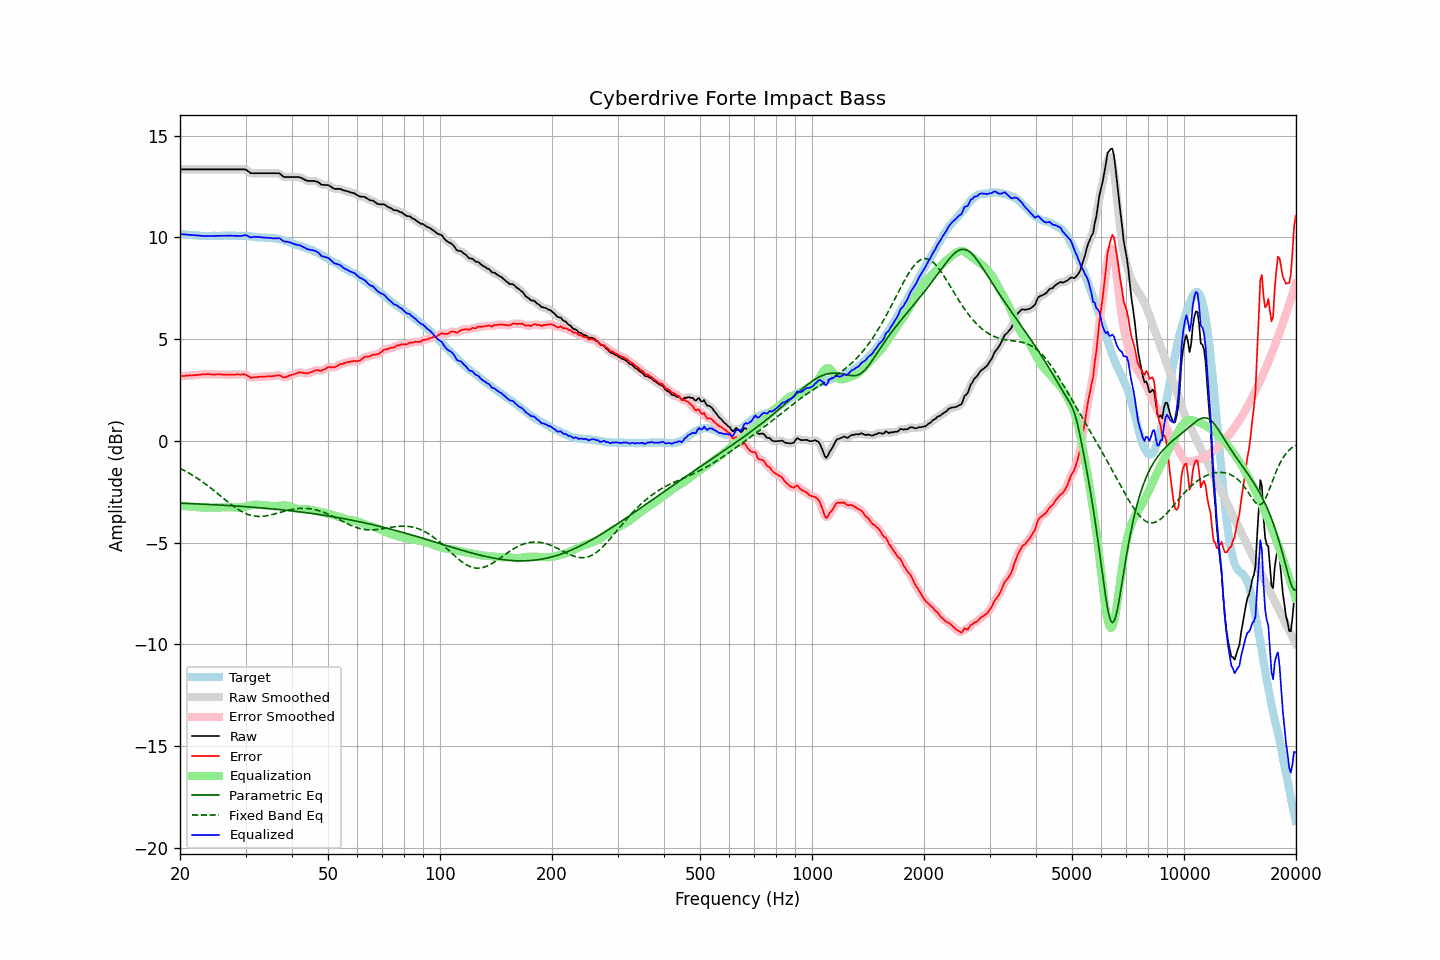

Values plotted in this chart, from the file beside it:
frequency, raw, error, smoothed, error_smoothed, equalization, parametric_eq, fixed_band_eq, equalized_raw, equalized_smoothed, target
20.00, 13.35, 3.17, 13.35, 3.18, -3.18, -3.06, -1.35, 10.17, 10.17, 10.17
20.20, 13.35, 3.18, 13.35, 3.18, -3.19, -3.06, -1.38, 10.16, 10.16, 10.16
20.40, 13.35, 3.19, 13.35, 3.19, -3.19, -3.06, -1.43, 10.16, 10.16, 10.15
20.61, 13.35, 3.19, 13.35, 3.20, -3.20, -3.07, -1.47, 10.15, 10.15, 10.15
20.81, 13.35, 3.21, 13.35, 3.21, -3.20, -3.07, -1.51, 10.14, 10.14, 10.13
21.02, 13.35, 3.21, 13.35, 3.22, -3.21, -3.07, -1.55, 10.14, 10.14, 10.13
21.23, 13.35, 3.22, 13.35, 3.22, -3.22, -3.08, -1.60, 10.13, 10.13, 10.12
21.44, 13.35, 3.21, 13.35, 3.22, -3.22, -3.08, -1.65, 10.12, 10.12, 10.13
21.66, 13.35, 3.22, 13.35, 3.23, -3.23, -3.08, -1.69, 10.12, 10.12, 10.12
21.87, 13.35, 3.23, 13.35, 3.23, -3.24, -3.09, -1.74, 10.11, 10.11, 10.11
22.09, 13.35, 3.24, 13.35, 3.24, -3.24, -3.09, -1.79, 10.11, 10.11, 10.10
22.31, 13.35, 3.24, 13.35, 3.25, -3.25, -3.09, -1.85, 10.10, 10.10, 10.10
22.54, 13.35, 3.25, 13.35, 3.26, -3.26, -3.10, -1.90, 10.09, 10.09, 10.09
22.76, 13.35, 3.26, 13.35, 3.27, -3.27, -3.10, -1.95, 10.08, 10.08, 10.08
22.99, 13.35, 3.27, 13.35, 3.27, -3.27, -3.10, -2.01, 10.08, 10.08, 10.07
23.22, 13.35, 3.28, 13.35, 3.28, -3.28, -3.11, -2.07, 10.07, 10.07, 10.06
23.45, 13.35, 3.27, 13.35, 3.28, -3.28, -3.11, -2.12, 10.07, 10.07, 10.07
23.69, 13.35, 3.28, 13.35, 3.28, -3.28, -3.12, -2.18, 10.07, 10.07, 10.06
23.92, 13.35, 3.28, 13.35, 3.28, -3.28, -3.12, -2.24, 10.07, 10.07, 10.06
24.16, 13.35, 3.27, 13.35, 3.28, -3.28, -3.12, -2.31, 10.07, 10.07, 10.07
24.40, 13.35, 3.26, 13.35, 3.27, -3.28, -3.13, -2.37, 10.07, 10.07, 10.08
24.65, 13.35, 3.26, 13.35, 3.26, -3.27, -3.13, -2.43, 10.08, 10.08, 10.08
24.89, 13.35, 3.26, 13.35, 3.27, -3.27, -3.14, -2.49, 10.08, 10.08, 10.08
25.14, 13.35, 3.27, 13.35, 3.27, -3.27, -3.14, -2.56, 10.08, 10.08, 10.07
25.39, 13.35, 3.27, 13.35, 3.27, -3.27, -3.15, -2.62, 10.08, 10.08, 10.07
25.65, 13.35, 3.27, 13.35, 3.27, -3.26, -3.15, -2.69, 10.08, 10.08, 10.07
25.91, 13.35, 3.26, 13.35, 3.26, -3.26, -3.15, -2.75, 10.08, 10.08, 10.08
26.16, 13.35, 3.25, 13.35, 3.26, -3.26, -3.16, -2.82, 10.09, 10.09, 10.09
26.43, 13.35, 3.25, 13.35, 3.25, -3.26, -3.16, -2.88, 10.09, 10.09, 10.09
26.69, 13.35, 3.25, 13.35, 3.26, -3.26, -3.17, -2.95, 10.09, 10.09, 10.09
26.96, 13.35, 3.26, 13.35, 3.26, -3.26, -3.17, -3.01, 10.09, 10.09, 10.08
27.23, 13.35, 3.26, 13.35, 3.26, -3.26, -3.18, -3.07, 10.09, 10.09, 10.08
27.50, 13.35, 3.26, 13.35, 3.26, -3.26, -3.18, -3.13, 10.09, 10.09, 10.08
27.77, 13.35, 3.25, 13.35, 3.26, -3.26, -3.19, -3.19, 10.09, 10.09, 10.09
28.05, 13.35, 3.25, 13.35, 3.26, -3.27, -3.19, -3.25, 10.08, 10.08, 10.09
28.33, 13.35, 3.27, 13.35, 3.27, -3.27, -3.20, -3.30, 10.08, 10.08, 10.07
28.62, 13.35, 3.27, 13.35, 3.27, -3.28, -3.20, -3.36, 10.07, 10.07, 10.07
28.90, 13.35, 3.26, 13.35, 3.27, -3.28, -3.21, -3.41, 10.07, 10.07, 10.08
29.19, 13.35, 3.26, 13.35, 3.27, -3.27, -3.21, -3.45, 10.08, 10.08, 10.08
29.48, 13.35, 3.27, 13.35, 3.27, -3.26, -3.22, -3.49, 10.09, 10.09, 10.07
29.78, 13.35, 3.27, 13.35, 3.27, -3.24, -3.22, -3.53, 10.11, 10.11, 10.07
30.08, 13.34, 3.25, 13.32, 3.25, -3.22, -3.23, -3.57, 10.12, 10.10, 10.08
30.38, 13.28, 3.21, 13.28, 3.21, -3.20, -3.24, -3.60, 10.08, 10.08, 10.07
30.68, 13.22, 3.16, 13.22, 3.16, -3.18, -3.24, -3.63, 10.04, 10.04, 10.05
30.99, 13.16, 3.11, 13.18, 3.12, -3.16, -3.25, -3.65, 10.00, 10.02, 10.05
31.30, 13.16, 3.11, 13.16, 3.11, -3.14, -3.25, -3.67, 10.02, 10.01, 10.04
31.61, 13.16, 3.12, 13.15, 3.12, -3.13, -3.26, -3.69, 10.03, 10.02, 10.03
31.93, 13.16, 3.13, 13.16, 3.13, -3.13, -3.27, -3.70, 10.03, 10.03, 10.02
32.24, 13.16, 3.13, 13.16, 3.14, -3.13, -3.27, -3.71, 10.03, 10.03, 10.02
32.57, 13.16, 3.15, 13.16, 3.15, -3.14, -3.28, -3.71, 10.02, 10.02, 10.00
32.89, 13.16, 3.15, 13.16, 3.16, -3.15, -3.29, -3.71, 10.01, 10.01, 10.00
33.22, 13.16, 3.15, 13.16, 3.16, -3.16, -3.29, -3.71, 10.00, 10.00, 10.00
33.55, 13.16, 3.16, 13.16, 3.16, -3.16, -3.30, -3.70, 10.00, 10.00, 9.99
33.89, 13.16, 3.15, 13.16, 3.16, -3.17, -3.31, -3.69, 9.99, 9.99, 10.00
34.23, 13.16, 3.17, 13.16, 3.17, -3.17, -3.31, -3.68, 9.99, 9.99, 9.98
34.57, 13.16, 3.17, 13.16, 3.17, -3.17, -3.32, -3.66, 9.98, 9.98, 9.98
34.92, 13.16, 3.18, 13.16, 3.18, -3.18, -3.33, -3.64, 9.97, 9.97, 9.97
35.27, 13.16, 3.17, 13.16, 3.18, -3.19, -3.33, -3.63, 9.96, 9.96, 9.98
35.62, 13.16, 3.19, 13.16, 3.19, -3.20, -3.34, -3.61, 9.96, 9.96, 9.96
35.97, 13.16, 3.19, 13.16, 3.20, -3.20, -3.35, -3.58, 9.96, 9.96, 9.96
... 635 more rows
